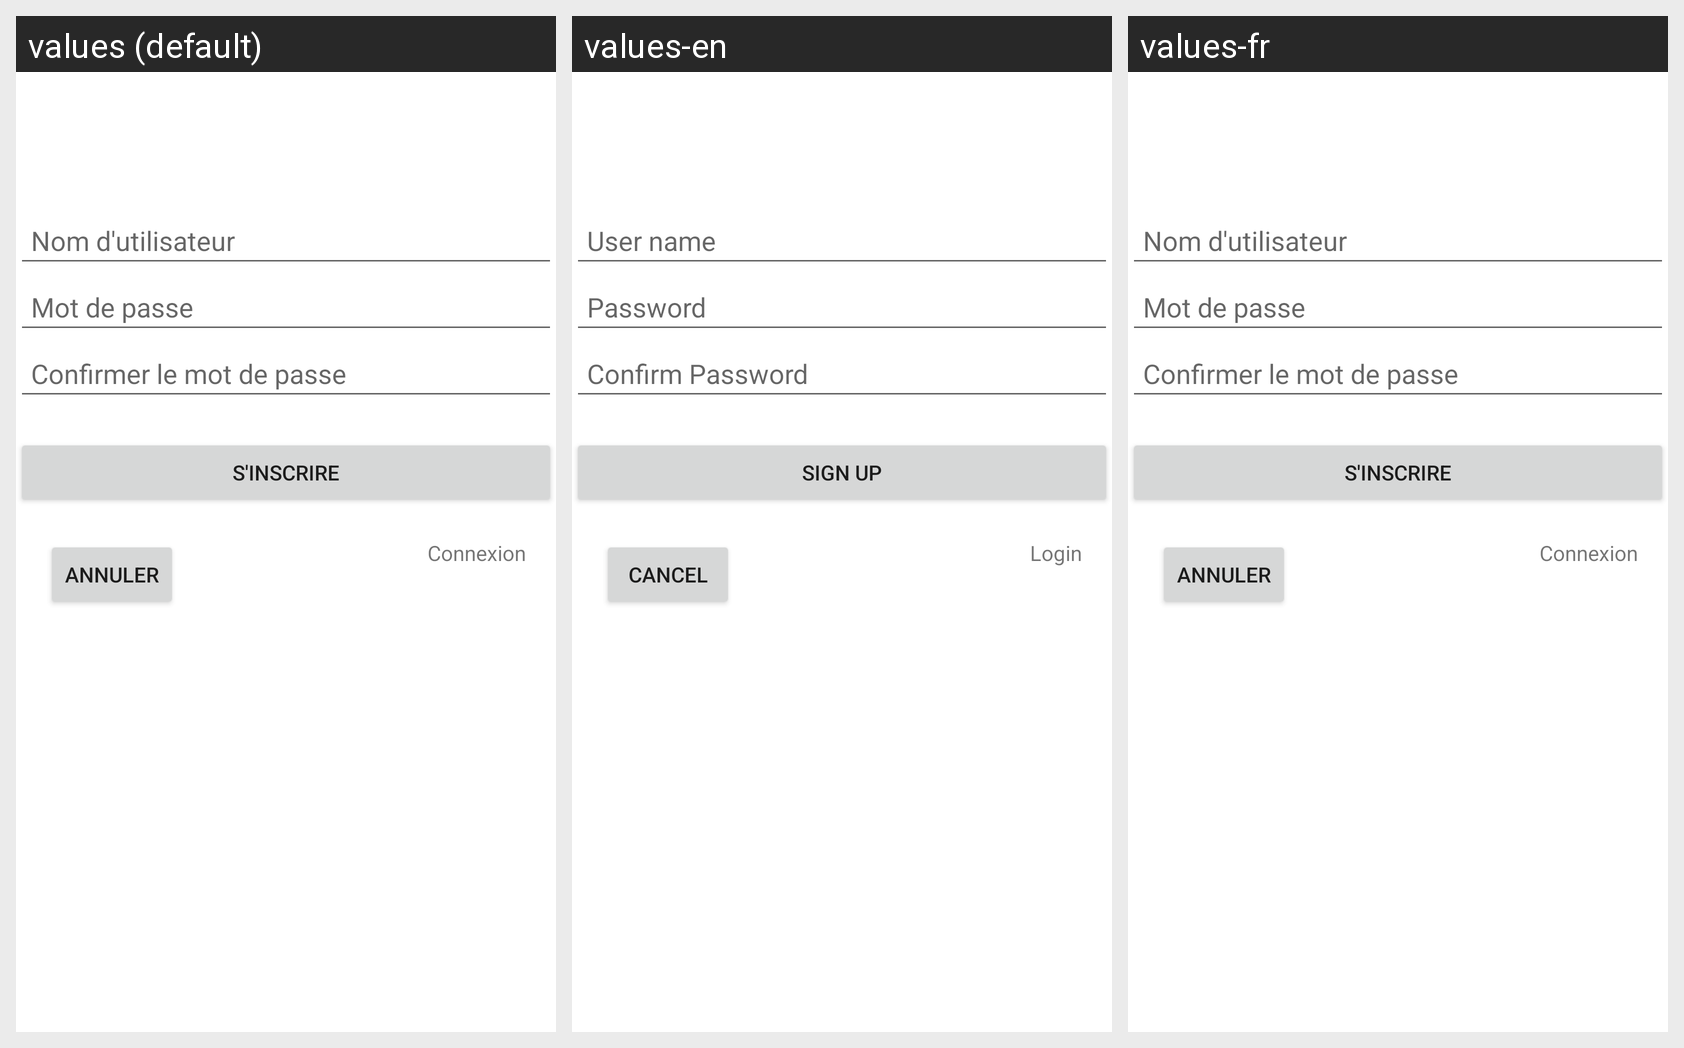

Here is an Android app screen in its default locale and in the app's own translations. Write out the translated-string differences for the strings that appear on this screen.
Android screen res/layout/activity_sign_up.xml rendered under 3 locales, left to right: values (default), values-en, values-fr. Device: Nexus 5 (rendered at 1080×1920; each locale shown at half size, 540×960, under a caption strip naming it); theme Theme.CarbonTouch.
Strings drawn on this screen, with the default value and each locale's value (text and hints the layout hard-codes appear in the picture but are not listed):

username
  values: Nom d'utilisateur
  values-en: User name
  values-fr: Nom d'utilisateur  [not translated; the default value is used]

password
  values: Mot de passe
  values-en: Password
  values-fr: Mot de passe  [not translated; the default value is used]

validate_password
  values: Confirmer le mot de passe
  values-en: Confirm Password
  values-fr: Confirmer le mot de passe  [not translated; the default value is used]

sign_up
  values: S'inscrire
  values-en: Sign Up
  values-fr: S'inscrire  [not translated; the default value is used]

cancel
  values: Annuler
  values-en: Cancel
  values-fr: Annuler  [not translated; the default value is used]

login
  values: Connexion
  values-en: Login
  values-fr: Connexion  [not translated; the default value is used]
